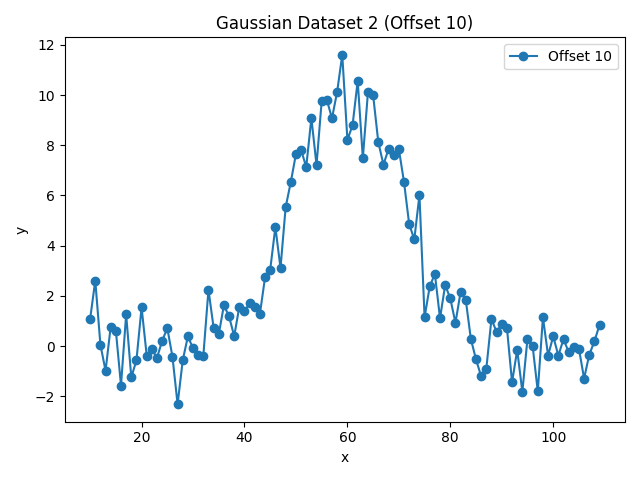

The data file committed next to this chart (first rows):
x, y, harmonic
10.0, 1.077, 2
11.0, 2.608, 2
12.0, 0.05336, 2
13.0, -0.9881, 2
14.0, 0.7775, 2
15.0, 0.6176, 2
16.0, -1.572, 2
17.0, 1.258, 2
18.0, -1.244, 2
19.0, -0.5719, 2
20.0, 1.54, 2
21.0, -0.3844, 2
22.0, -0.1318, 2
23.0, -0.4715, 2
24.0, 0.2081, 2
25.0, 0.7116, 2
26.0, -0.4243, 2
27.0, -2.319, 2
28.0, -0.5675, 2
29.0, 0.385, 2
30.0, -0.0904, 2
31.0, -0.3592, 2
32.0, -0.3924, 2
33.0, 2.244, 2
34.0, 0.7296, 2
35.0, 0.4678, 2
36.0, 1.623, 2
37.0, 1.185, 2
38.0, 0.39, 2
39.0, 1.573, 2
40.0, 1.379, 2
41.0, 1.715, 2
42.0, 1.564, 2
43.0, 1.283, 2
44.0, 2.746, 2
45.0, 3.047, 2
46.0, 4.739, 2
47.0, 3.112, 2
48.0, 5.533, 2
49.0, 6.534, 2
50.0, 7.65, 2
51.0, 7.809, 2
52.0, 7.136, 2
53.0, 9.086, 2
54.0, 7.213, 2
55.0, 9.759, 2
56.0, 9.814, 2
57.0, 9.074, 2
58.0, 10.12, 2
59.0, 11.6, 2
60.0, 8.217, 2
61.0, 8.795, 2
62.0, 10.57, 2
63.0, 7.484, 2
64.0, 10.13, 2
65.0, 9.996, 2
66.0, 8.134, 2
67.0, 7.23, 2
68.0, 7.845, 2
69.0, 7.616, 2
... 40 more rows
